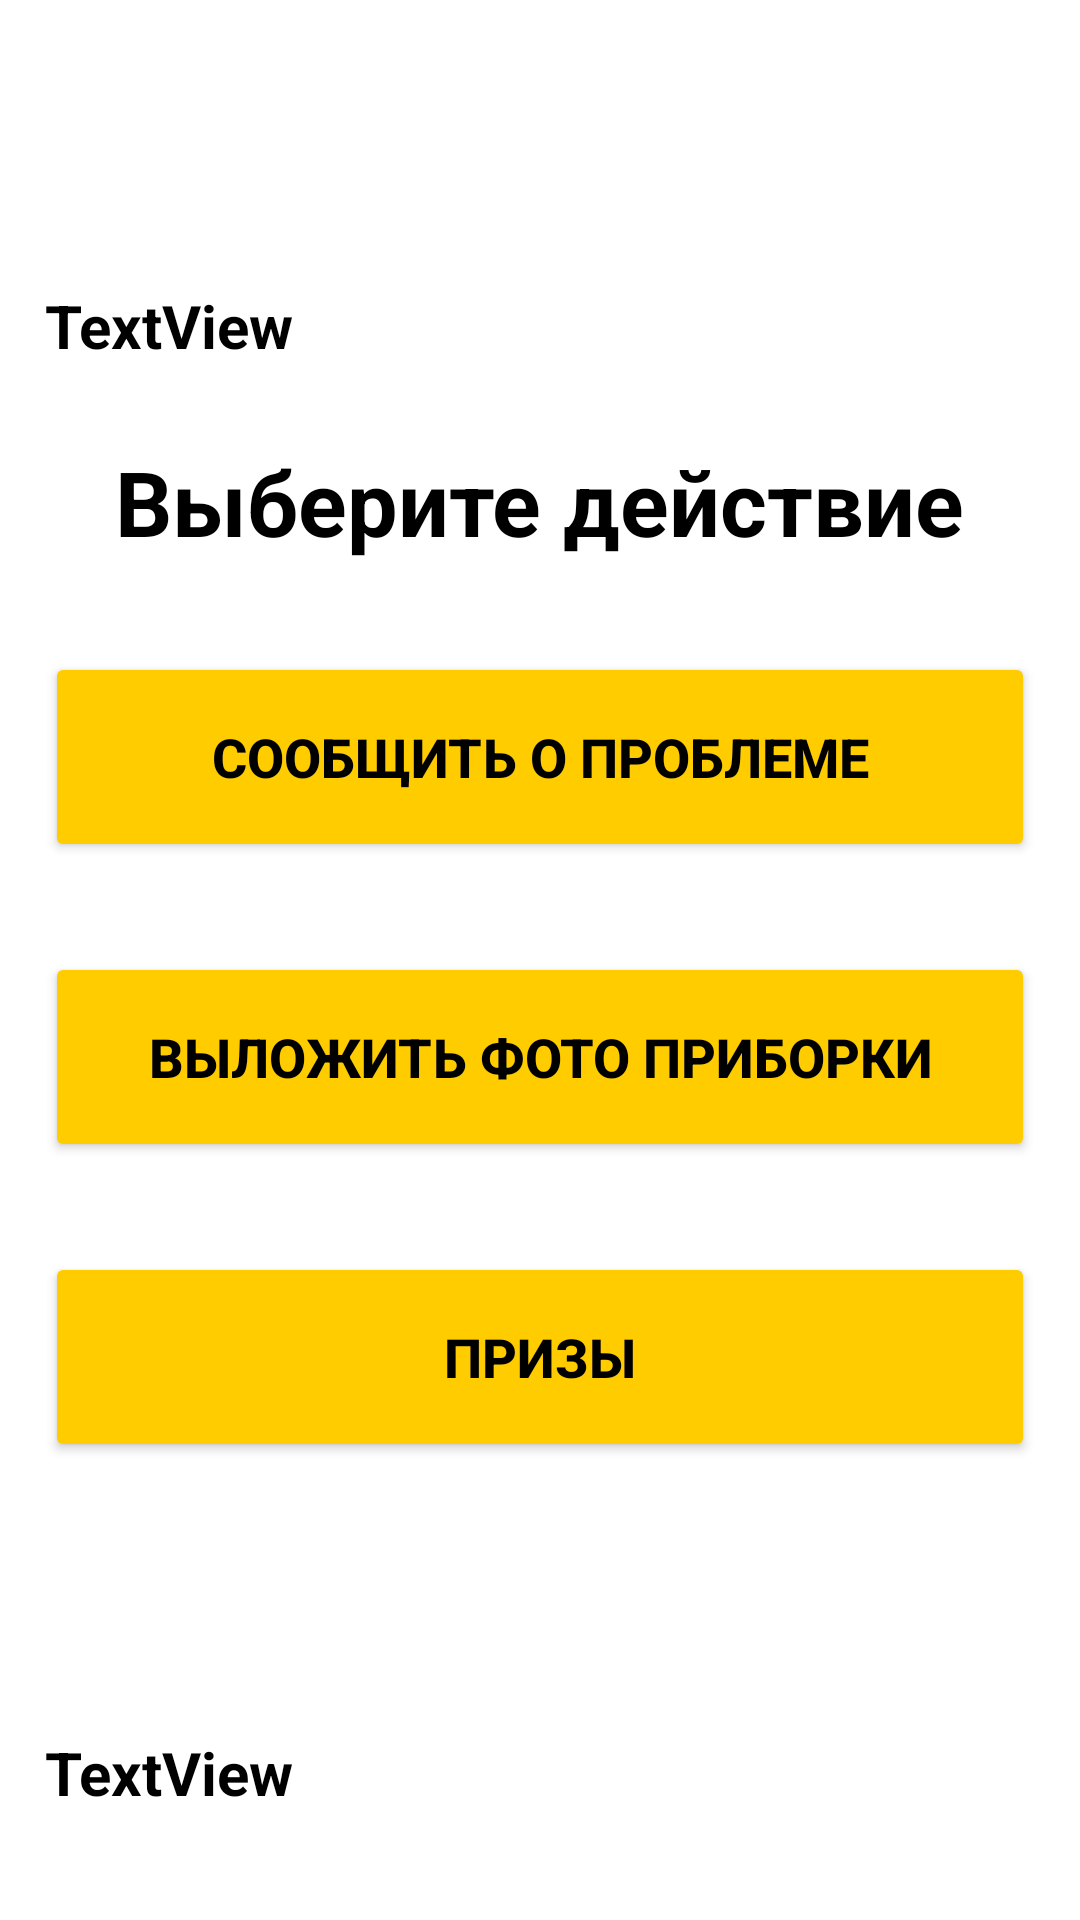

Reconstruct the res/layout file that produces this screen, plus the resources it refers to.
<!-- AndroidManifest.xml: application theme Theme.MyCityIsACleanCity -->
<!-- res/layout/activity_main_menu.xml -->
<?xml version="1.0" encoding="utf-8"?>
<LinearLayout xmlns:android="http://schemas.android.com/apk/res/android"
    xmlns:app="http://schemas.android.com/apk/res-auto"
    xmlns:tools="http://schemas.android.com/tools"
    android:layout_width="match_parent"
    android:layout_height="match_parent"
    android:background="#FFFFFF"
    android:orientation="vertical"
    tools:context=".MainMenu">

<LinearLayout
        android:layout_width="match_parent"
        android:layout_height="wrap_content"
        android:orientation="horizontal">

    <ImageButton
        android:id="@+id/button_account"
        android:layout_width="wrap_content"
        android:layout_height="wrap_content"
        android:background="#FFFFFF"
        android:layout_marginLeft="5dp"
        android:layout_marginTop="5dp"
        android:src="@drawable/icon_acc" />
    <View
        android:layout_width="0dp"
        android:layout_height="0dp"
        android:layout_weight="1" />

    <Button
        android:id="@+id/button_scores"
        android:layout_width="wrap_content"
        android:layout_height="match_parent"
        android:layout_marginTop="5dp"
        android:layout_marginRight="5dp"
        android:backgroundTint="#3B945E"
        android:text="0"
        android:textColor="#000000"
        android:textSize="16sp"
        android:textStyle="bold" />
</LinearLayout>

    <TextView
        android:id="@+id/name_text"
        android:layout_width="wrap_content"
        android:layout_height="wrap_content"
        android:layout_gravity="fill"
        android:layout_marginLeft="15dp"
        android:layout_marginTop="90dp"
        android:text="TextView"
        android:textColor="#000000"
        android:textSize="20sp"
        android:textStyle="bold" />

    <TextView
        android:layout_width="wrap_content"
        android:layout_height="wrap_content"
        android:layout_gravity="center"
        android:layout_marginTop="25dp"
        android:text="Выберите действие"
        android:textColor="#000000"
        android:textSize="30sp"
        android:textStyle="bold" />

    <Button
        android:id="@+id/button_report"
        android:layout_width="match_parent"
        android:layout_height="70dp"
        android:layout_gravity="center"
        android:layout_marginLeft="15dp"
        android:layout_marginTop="30dp"
        android:layout_marginRight="15dp"
        android:backgroundTint="#FFCC00"
        android:text="Сообщить о проблеме"
        android:textColor="#000000"
        android:textSize="18sp"
        android:textStyle="bold"
        app:cornerRadius="12dp" />

    <Button
        android:id="@+id/button_upload"
        android:layout_width="match_parent"
        android:layout_height="70dp"
        android:layout_gravity="center"
        android:layout_marginLeft="15dp"
        android:layout_marginTop="30dp"
        android:layout_marginRight="15dp"
        android:backgroundTint="#FFCC00"
        android:text="Выложить фото приборки"
        android:textColor="#000000"
        android:textSize="18sp"
        android:textStyle="bold"
        app:cornerRadius="12dp" />

    <Button
        android:id="@+id/button_prizes"
        android:layout_width="match_parent"
        android:layout_height="70dp"
        android:layout_gravity="center"
        android:layout_marginLeft="15dp"
        android:layout_marginTop="30dp"
        android:layout_marginRight="15dp"
        android:backgroundTint="#FFCC00"
        android:text="Призы"
        android:textColor="#000000"
        android:textSize="18sp"
        android:textStyle="bold"
        app:cornerRadius="12dp" />

    <TextView
        android:id="@+id/pass_text"
        android:layout_width="wrap_content"
        android:layout_height="wrap_content"
        android:layout_gravity="fill"
        android:layout_marginLeft="15dp"
        android:layout_marginTop="90dp"
        android:text="TextView"
        android:textColor="#000000"
        android:textSize="20sp"
        android:textStyle="bold" />

</LinearLayout>
<!-- resources referenced by this layout -->
<resources>
  <style name="Theme.MyCityIsACleanCity" parent="Base.Theme.MyCityIsACleanCity" />
  <style name="Base.Theme.MyCityIsACleanCity" parent="Theme.Material3.DayNight.NoActionBar">
          
          
      </style>
</resources>
